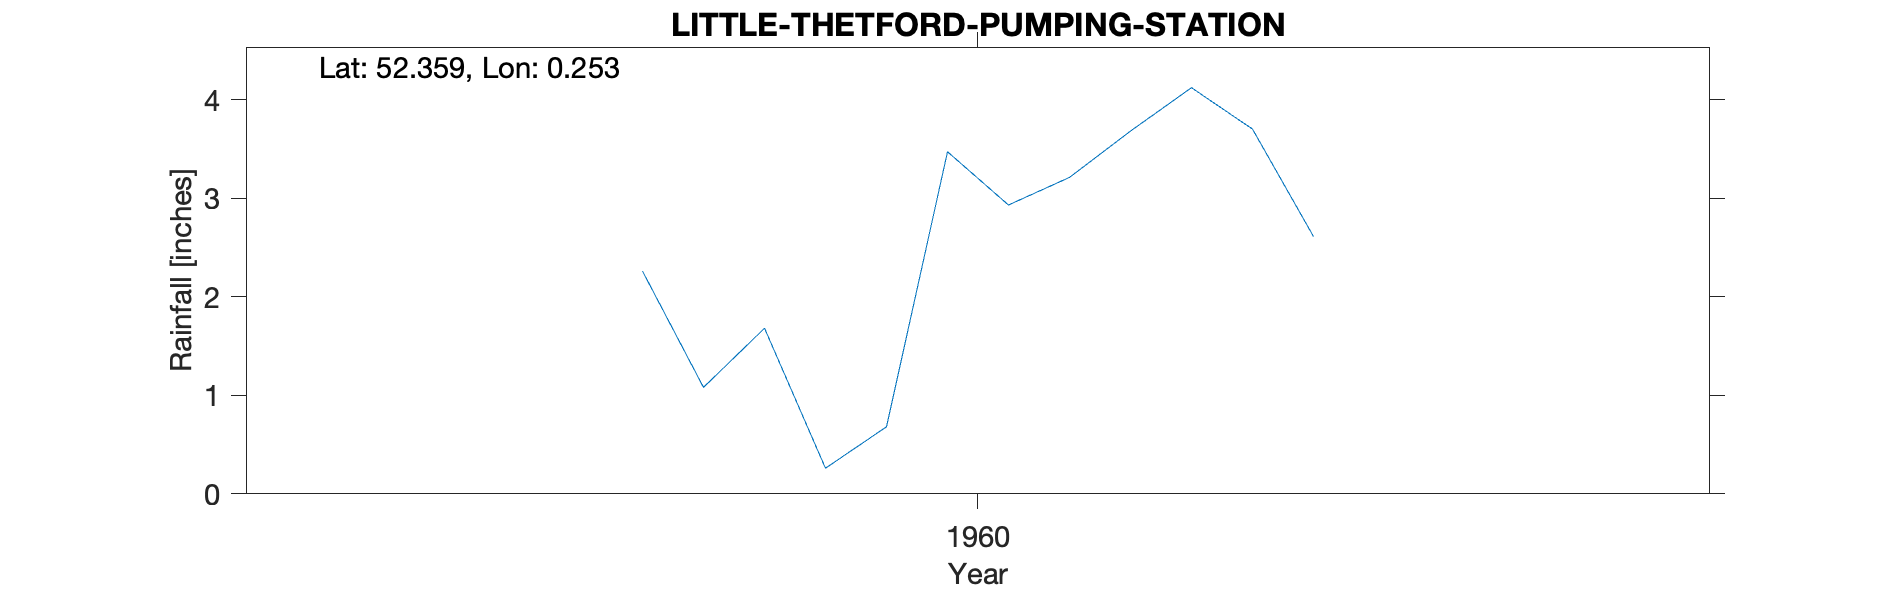

The file beside this chart, header and first rows:
LITTLE-THETFORD-PUMPING-STATION, , , , , , , , , , 
Grid ref, TL535758, Long, 0.2527, Lat, 52.36, Elevation, 6, ft, , 
Station no, 1215/1, , , , , , , , , 
, 1951, 1952, 1953, 1954, 1955, 1956, 1957, 1958, 1959, 1960
January, , , , , , , , , , 2.26
February, , , , , , , , , , 1.08
March, , , , , , , , , , 1.68
April, , , , , , , , , , 0.26
May, , , , , , , , , , 0.68
June, , , , , , , , , , 3.47
July, , , , , , , , , , 2.93
August, , , , , , , , , , 3.21
September, , , , , , , , , , 3.68
October, , , , , , , , , , 4.12
November, , , , , , , , , , 3.7
December, , , , , , , , , , 2.61
Total, , , , , , , , , , 29.68
